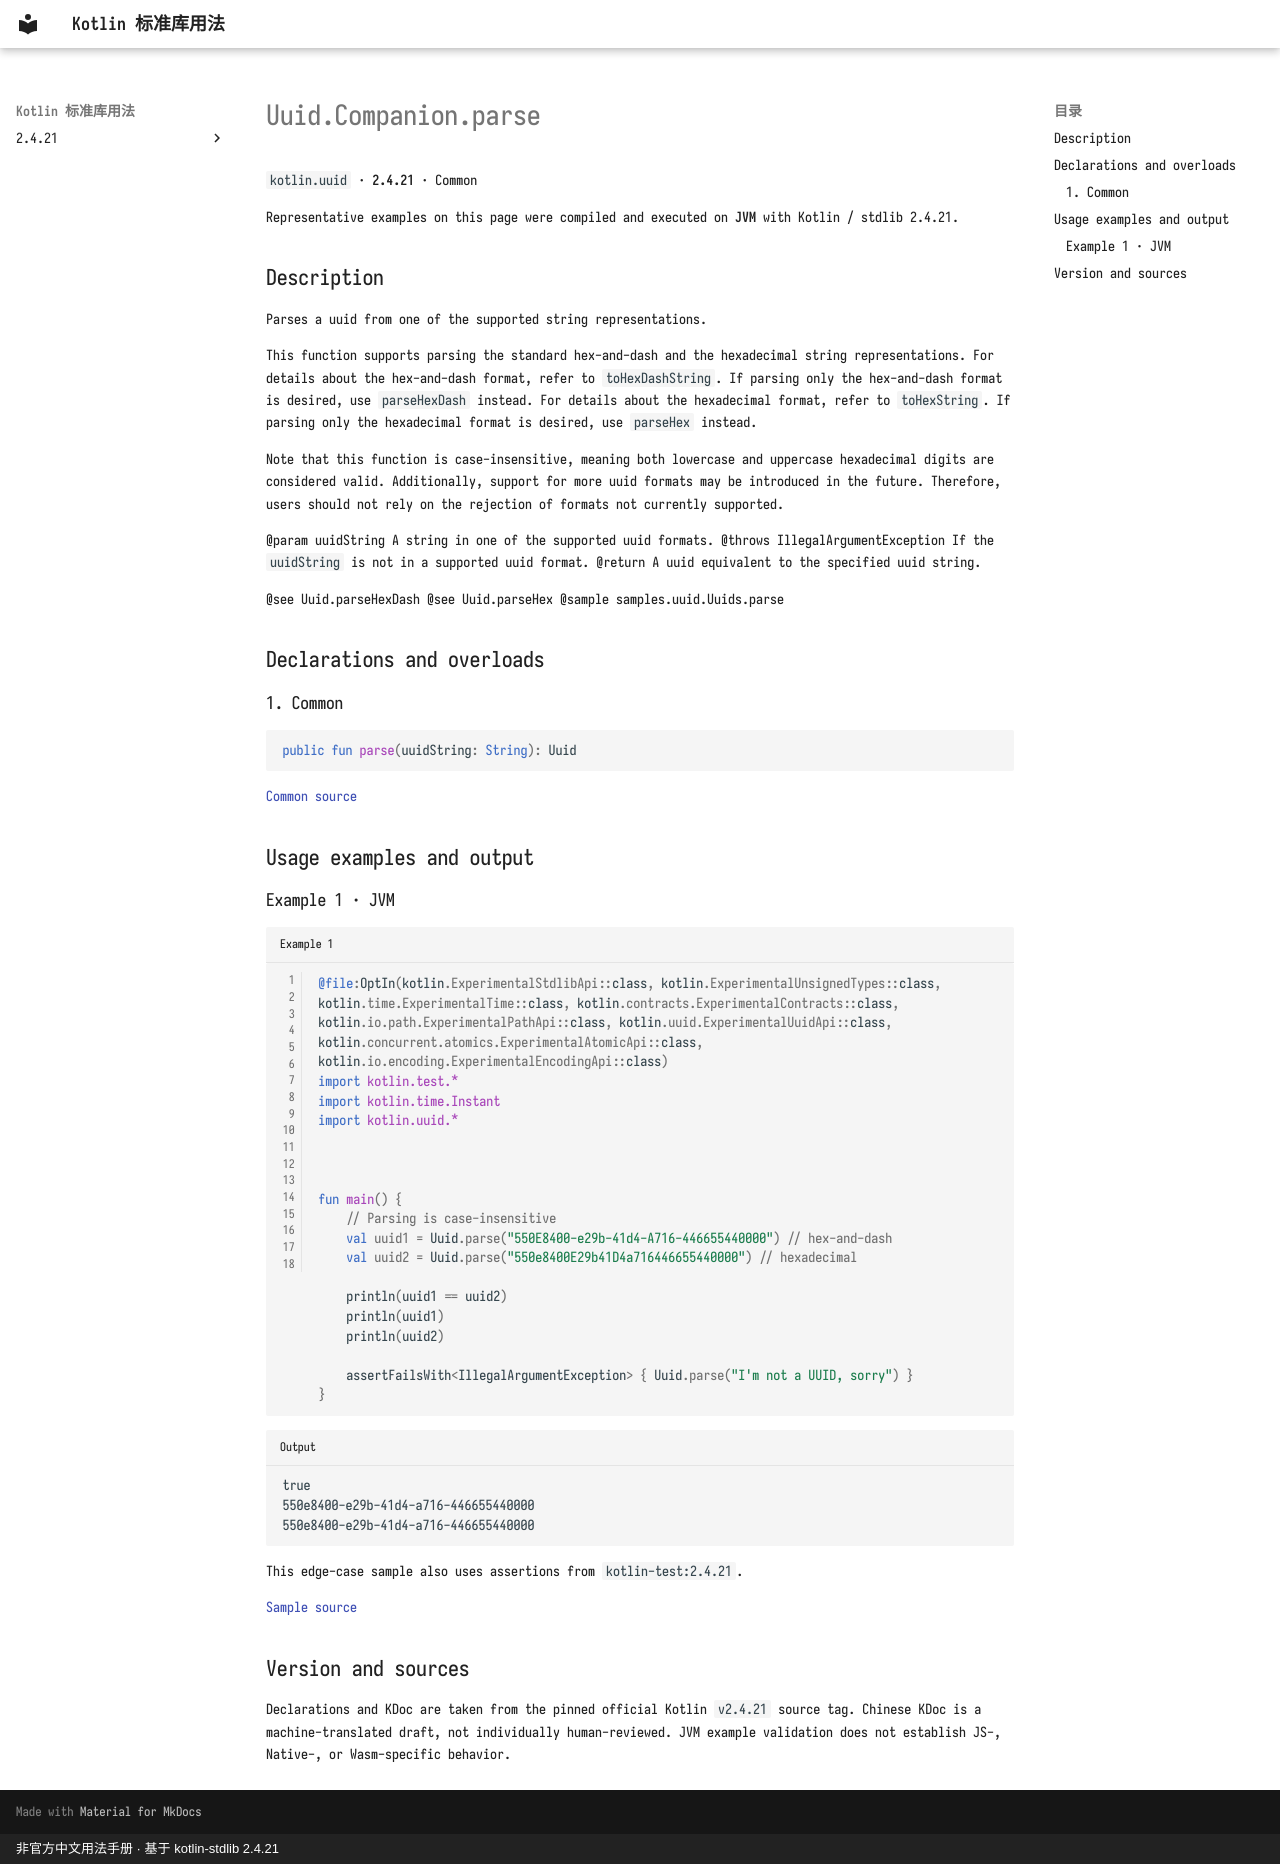

repository: oooooooko/kotlin-stdlib-docs · page: en/api/kotlin.uuid/uuid-companion-parse--21c6972b/index.html · generator: mkdocs · copyright: 非官方中文用法手册 · 基于 kotlin-stdlib 2.4.21

# Uuid.Companion.parse

`kotlin.uuid` · **2.4.21** · Common

Representative examples on this page were compiled and executed on **JVM** with Kotlin / stdlib 2.4.21.

## Description

Parses a uuid from one of the supported string representations.

This function supports parsing the standard hex-and-dash and the hexadecimal string representations.
For details about the hex-and-dash format, refer to `toHexDashString`.
If parsing only the hex-and-dash format is desired, use `parseHexDash` instead.
For details about the hexadecimal format, refer to `toHexString`.
If parsing only the hexadecimal format is desired, use `parseHex` instead.

Note that this function is case-insensitive,
meaning both lowercase and uppercase hexadecimal digits are considered valid.
Additionally, support for more uuid formats may be introduced in the future.
Therefore, users should not rely on the rejection of formats not currently supported.

@param uuidString A string in one of the supported uuid formats.
@throws IllegalArgumentException If the `uuidString` is not in a supported uuid format.
@return A uuid equivalent to the specified uuid string.

@see Uuid.parseHexDash
@see Uuid.parseHex
@sample samples.uuid.Uuids.parse

## Declarations and overloads

### 1. Common

```kotlin
public fun parse(uuidString: String): Uuid
```

[Common source](https://github.com/JetBrains/kotlin/blob/v2.4.21/libraries/stdlib/src/kotlin/uuid/Uuid.kt#L377)

## Usage examples and output

### Example 1 · JVM

```kotlin title="Example 1" linenums="1"
@file:OptIn(kotlin.ExperimentalStdlibApi::class, kotlin.ExperimentalUnsignedTypes::class, kotlin.time.ExperimentalTime::class, kotlin.contracts.ExperimentalContracts::class, kotlin.io.path.ExperimentalPathApi::class, kotlin.uuid.ExperimentalUuidApi::class, kotlin.concurrent.atomics.ExperimentalAtomicApi::class, kotlin.io.encoding.ExperimentalEncodingApi::class)
import kotlin.test.*
import kotlin.time.Instant
import kotlin.uuid.*



fun main() {
    // Parsing is case-insensitive
    val uuid1 = Uuid.parse("550E8400-e29b-41d4-A716-446655440000") // hex-and-dash
    val uuid2 = Uuid.parse("550e8400E29b41D4a716446655440000") // hexadecimal

    println(uuid1 == uuid2)
    println(uuid1)
    println(uuid2)

    assertFailsWith<IllegalArgumentException> { Uuid.parse("I'm not a UUID, sorry") }
}
```

```text title="Output"
true
550e8400-e29b-41d4-a716-446655440000
550e8400-e29b-41d4-a716-446655440000
```

This edge-case sample also uses assertions from `kotlin-test:2.4.21`.

[Sample source](https://github.com/JetBrains/kotlin/blob/v2.4.21/libraries/stdlib/samples/test/samples/uuid/uuid.kt#L166)

## Version and sources

Declarations and KDoc are taken from the pinned official Kotlin `v2.4.21` source tag. Chinese KDoc is a machine-translated draft, not individually human-reviewed. JVM example validation does not establish JS-, Native-, or Wasm-specific behavior.
